Run: headless pygame with SDL's dummy video driver; simulated clock (each Clock.tick advances the game by its frame time, no real sleeping); random seed 0; keys injected as events and as key.get_pressed() state; no mouse input.
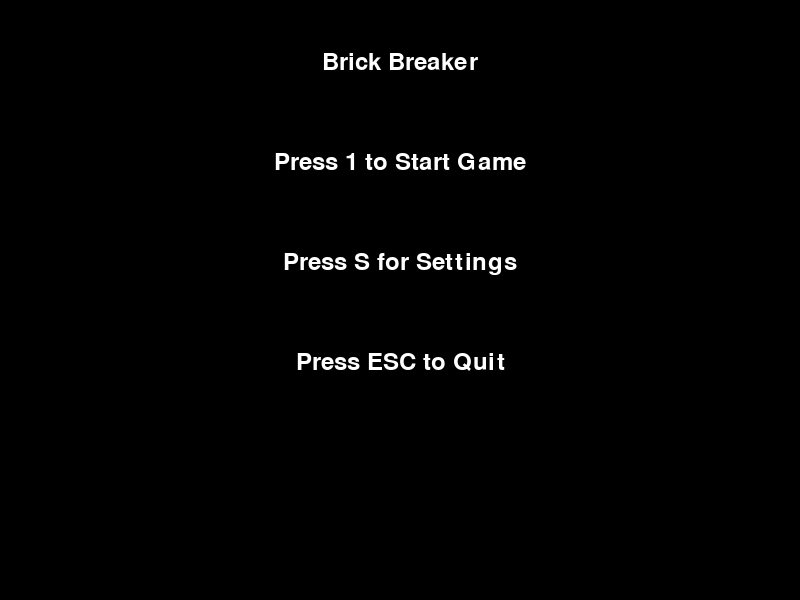
Frame 1 of 4 · flips 1–60 · no input
Frame 2 of 4 · flips 61–180 · tapped SPACE, RETURN · held RIGHT (→), D · screen unchanged from frame 1, image omitted
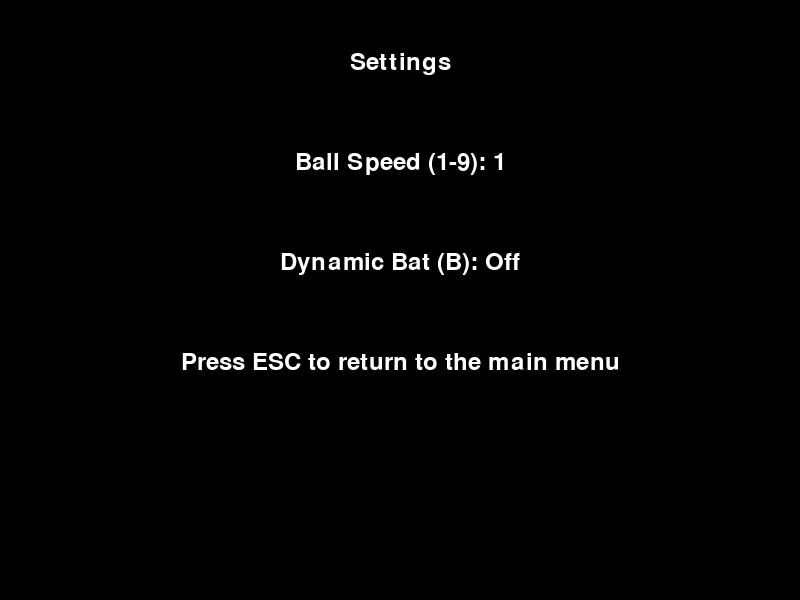
Frame 3 of 4 · flips 181–300 · held DOWN (↓), S
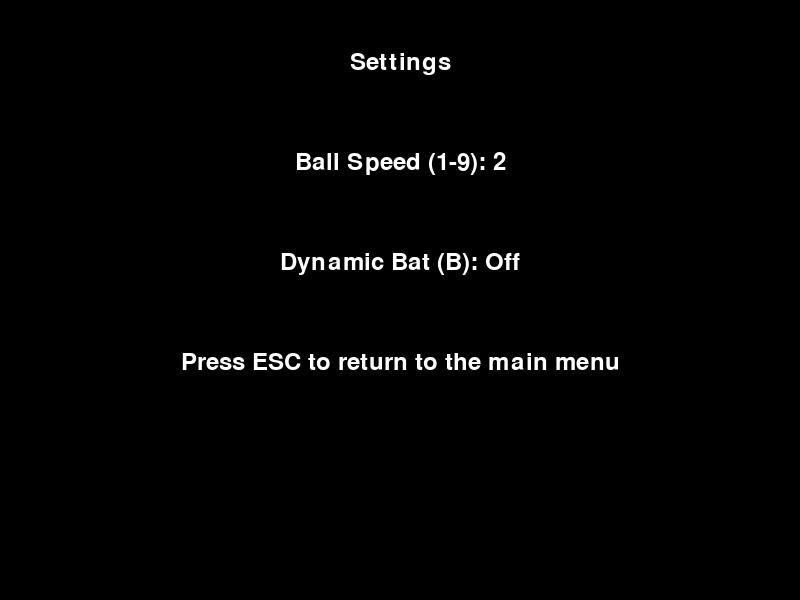
Frame 4 of 4 · flips 301–420 · held LEFT (←), A, UP (↑), W

The pygame program that drew these frames:

import pygame
import sys
import random

# Initialize Pygame
pygame.init()

# Screen dimensions
WIDTH, HEIGHT = 800, 600
screen = pygame.display.set_mode((WIDTH, HEIGHT))
pygame.display.set_caption("Brick Breaker")

# Colors
COLORS = [
    (255, 0, 0),    # Red
    (255, 165, 0),  # Orange
    (255, 255, 0),  # Yellow
    (0, 255, 0),    # Green
    (0, 127, 255),  # Cyan
    (0, 0, 255),    # Blue
    (139, 0, 255)   # Violet
]
WHITE = (255, 255, 255)
BLACK = (0, 0, 0)

# Paddle settings
PADDLE_WIDTH, PADDLE_HEIGHT = 100, 10
paddle_speed = 7
paddle = pygame.Rect((WIDTH - PADDLE_WIDTH) // 2, HEIGHT - 20, PADDLE_WIDTH, PADDLE_HEIGHT)

# Ball settings
BALL_SIZE = 15
ball = pygame.Rect(WIDTH // 2, HEIGHT // 2, BALL_SIZE, BALL_SIZE)
ball_speed_multiplier = 1
ball_speed_x, ball_speed_y = random.choice([-4, 4]) * ball_speed_multiplier, -0.75 * ball_speed_multiplier

# Brick settings
BRICK_WIDTH, BRICK_HEIGHT = 50, 20
rows = 7
columns = WIDTH // (BRICK_WIDTH + 5)
bricks = []
for row in range(rows):
    for col in range(columns):
        brick_x = col * (BRICK_WIDTH + 5) + 20
        brick_y = row * (BRICK_HEIGHT + 5) + 50
        bricks.append((pygame.Rect(brick_x, brick_y, BRICK_WIDTH, BRICK_HEIGHT), COLORS[row]))

# Score and lives
score = 0
lives = 3
font = pygame.font.Font(None, 36)

# Dynamic bat toggle
dynamic_bat = False

# Settings menu
def settings_menu():
    global ball_speed_multiplier, dynamic_bat
    while True:
        screen.fill(BLACK)
        title_text = font.render("Settings", True, WHITE)
        speed_text = font.render(f"Ball Speed (1-9): {ball_speed_multiplier}", True, WHITE)
        dynamic_bat_text = font.render(f"Dynamic Bat (B): {'On' if dynamic_bat else 'Off'}", True, WHITE)
        exit_text = font.render("Press ESC to return to the main menu", True, WHITE)

        screen.blit(title_text, (WIDTH // 2 - title_text.get_width() // 2, 50))
        screen.blit(speed_text, (WIDTH // 2 - speed_text.get_width() // 2, 150))
        screen.blit(dynamic_bat_text, (WIDTH // 2 - dynamic_bat_text.get_width() // 2, 250))
        screen.blit(exit_text, (WIDTH // 2 - exit_text.get_width() // 2, 350))

        pygame.display.flip()

        for event in pygame.event.get():
            if event.type == pygame.QUIT:
                pygame.quit()
                sys.exit()
            if event.type == pygame.KEYDOWN:
                if event.key == pygame.K_ESCAPE:
                    return
                if event.key == pygame.K_UP:
                    ball_speed_multiplier = min(9, ball_speed_multiplier + 1)
                if event.key == pygame.K_DOWN:
                    ball_speed_multiplier = max(1, ball_speed_multiplier - 1)
                if event.key == pygame.K_b:
                    dynamic_bat = not dynamic_bat

# Handle ball and paddle collision
def handle_ball_paddle_collision():
    global ball_speed_x, ball_speed_y
    if ball.colliderect(paddle):
        if dynamic_bat:
            zone_width = PADDLE_WIDTH / 10
            impact_zone = int((ball.x - paddle.x) // zone_width) + 1

            if impact_zone == 1:
                ball_speed_x = -abs(ball_speed_multiplier)
                ball_speed_y = -abs(ball_speed_multiplier)
            elif 2 <= impact_zone <= 4 or 7 <= impact_zone <= 9:
                ball_speed_y = -abs(ball_speed_multiplier)
            elif 5 <= impact_zone <= 6:
                ball_speed_x = 0
                ball_speed_y = -abs(ball_speed_multiplier)
            elif impact_zone == 10:
                ball_speed_x = abs(ball_speed_multiplier)
                ball_speed_y = -abs(ball_speed_multiplier)
        else:
            ball_speed_y = -abs(ball_speed_y)

# Main menu
def main_menu():
    while True:
        screen.fill(BLACK)
        title_text = font.render("Brick Breaker", True, WHITE)
        start_text = font.render("Press 1 to Start Game", True, WHITE)
        settings_text = font.render("Press S for Settings", True, WHITE)
        exit_text = font.render("Press ESC to Quit", True, WHITE)

        screen.blit(title_text, (WIDTH // 2 - title_text.get_width() // 2, 50))
        screen.blit(start_text, (WIDTH // 2 - start_text.get_width() // 2, 150))
        screen.blit(settings_text, (WIDTH // 2 - settings_text.get_width() // 2, 250))
        screen.blit(exit_text, (WIDTH // 2 - exit_text.get_width() // 2, 350))

        pygame.display.flip()

        for event in pygame.event.get():
            if event.type == pygame.QUIT:
                pygame.quit()
                sys.exit()
            if event.type == pygame.KEYDOWN:
                if event.key == pygame.K_1:
                    return
                if event.key == pygame.K_s:
                    settings_menu()
                if event.key == pygame.K_ESCAPE:
                    pygame.quit()
                    sys.exit()

# Game loop
clock = pygame.time.Clock()

main_menu()

while True:
    # Event handling
    for event in pygame.event.get():
        if event.type == pygame.QUIT:
            pygame.quit()
            sys.exit()

    # Paddle movement
    keys = pygame.key.get_pressed()
    if keys[pygame.K_LEFT] and paddle.left > 0:
        paddle.x -= paddle_speed
    if keys[pygame.K_RIGHT] and paddle.right < WIDTH:
        paddle.x += paddle_speed

    # Ball movement
    ball.x += ball_speed_x
    ball.y += ball_speed_y

    # Ball collision with walls
    if ball.left <= 0 or ball.right >= WIDTH:
        ball_speed_x = -ball_speed_x
    if ball.top <= 0:
        ball_speed_y = -ball_speed_y

    # Ball collision with paddle
    handle_ball_paddle_collision()

    # Ball collision with bricks
    for brick in bricks[:]:
        brick_rect, brick_color = brick
        if ball.colliderect(brick_rect):
            ball_speed_y = -ball_speed_y
            bricks.remove(brick)
            score += 10

    # Ball out of bounds
    if ball.bottom >= HEIGHT:
        lives -= 1
        ball.x, ball.y = WIDTH // 2, HEIGHT // 2
        ball_speed_x, ball_speed_y = random.choice([-2, 2]) * ball_speed_multiplier, -0.5 * ball_speed_multiplier
        if lives == 0:
            print("Game Over!")
            pygame.quit()
            sys.exit()

    # Drawing the game
    screen.fill(BLACK)
    pygame.draw.rect(screen, WHITE, paddle)
    pygame.draw.ellipse(screen, WHITE, ball)
    for brick_rect, brick_color in bricks:
        pygame.draw.rect(screen, brick_color, brick_rect)

    # Draw score and lives
    score_text = font.render(f"Score: {score}", True, WHITE)
    lives_text = font.render(f"Lives: {lives}", True, WHITE)
    screen.blit(score_text, (10, 10))
    screen.blit(lives_text, (WIDTH - 150, 10))

    # Check win condition
    if not bricks:
        print("You Win!")
        pygame.quit()
        sys.exit()

    # Update the display
    pygame.display.flip()
    clock.tick(60)
